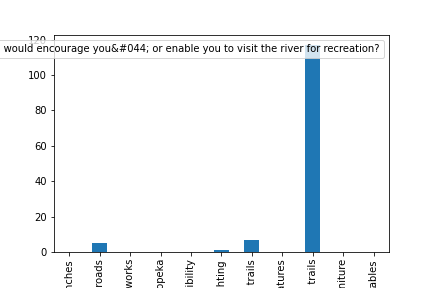

The data file committed next to this chart (first rows):
, 17_What features would encourage you&#04…
Benches, 0
Connections to nearby streets and roads, 5
Connections to nearby trail networks, 0
Connections to neighborhoods or district…, 0
Improved ADA accessibility, 0
Lighting, 1
Marked gates that offer easy access to t…, 7
Other features, 0
Signage leading to the trails, 117
or other outdoor furniture, 0
tables, 0
